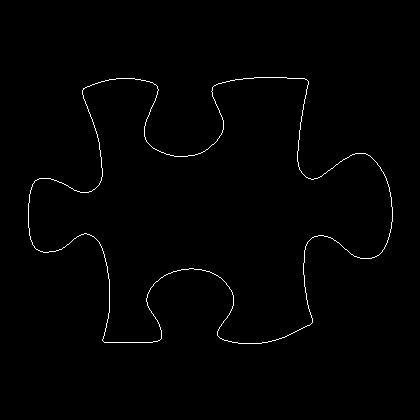

The data file committed next to this chart (first rows):
28, 203
28, 204
28, 205
28, 206
28, 207
28, 208
28, 209
28, 210
28, 211
28, 212
28, 213
28, 214
28, 215
28, 216
28, 217
28, 218
28, 219
28, 220
28, 221
28, 222
28, 223
28, 224
28, 225
28, 226
28, 227
29, 228
29, 229
29, 230
29, 231
29, 232
29, 233
29, 234
29, 235
30, 236
30, 237
30, 238
30, 239
31, 240
31, 241
32, 242
32, 243
32, 244
33, 245
34, 246
34, 247
35, 248
36, 249
37, 249
38, 250
39, 250
40, 251
41, 251
42, 251
43, 252
44, 252
45, 252
46, 252
47, 252
48, 252
49, 251
50, 251
... 1,421 more rows
